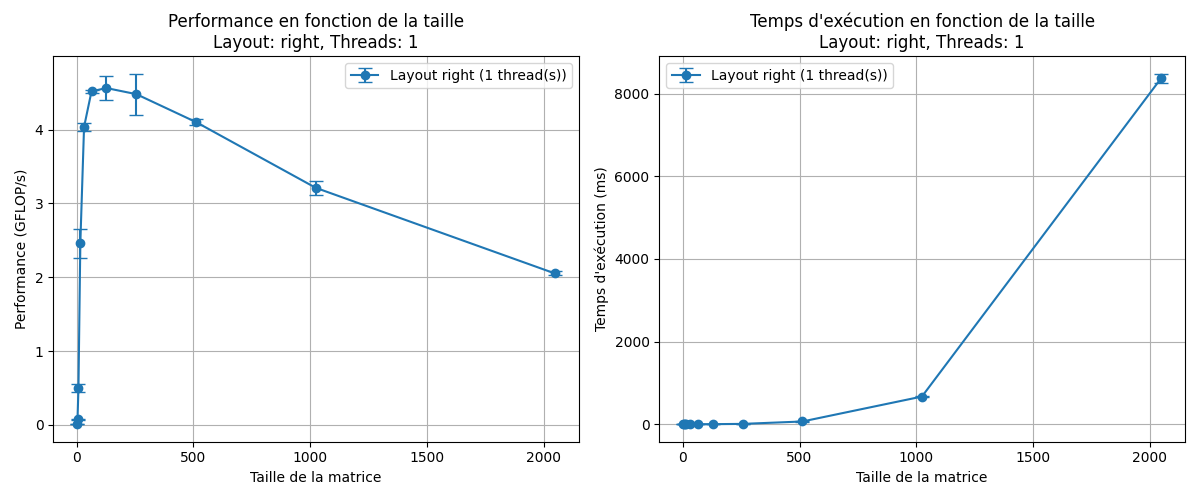

Source data for this figure (header and first rows):
size, layout, threads, time_ms_mean, time_ms_std, gflops_mean, gflops_std
2, right, 1, 0.001333, 0.0005774, 0.012, 0.002646
4, right, 1, 0.002, 0.0, 0.074, 0.003606
8, right, 1, 0.002, 0.0, 0.4953, 0.05427
16, right, 1, 0.003333, 0.0005774, 2.458, 0.198
32, right, 1, 0.016, 0.0, 4.037, 0.05163
64, right, 1, 0.1163, 0.0005774, 4.52, 0.0206
128, right, 1, 0.92, 0.03315, 4.564, 0.1606
256, right, 1, 7.508, 0.4818, 4.481, 0.2773
512, right, 1, 65.45, 0.6753, 4.102, 0.04216
1024, right, 1, 669, 19.12, 3.212, 0.09057
2048, right, 1, 8374, 110.4, 2.052, 0.02702
